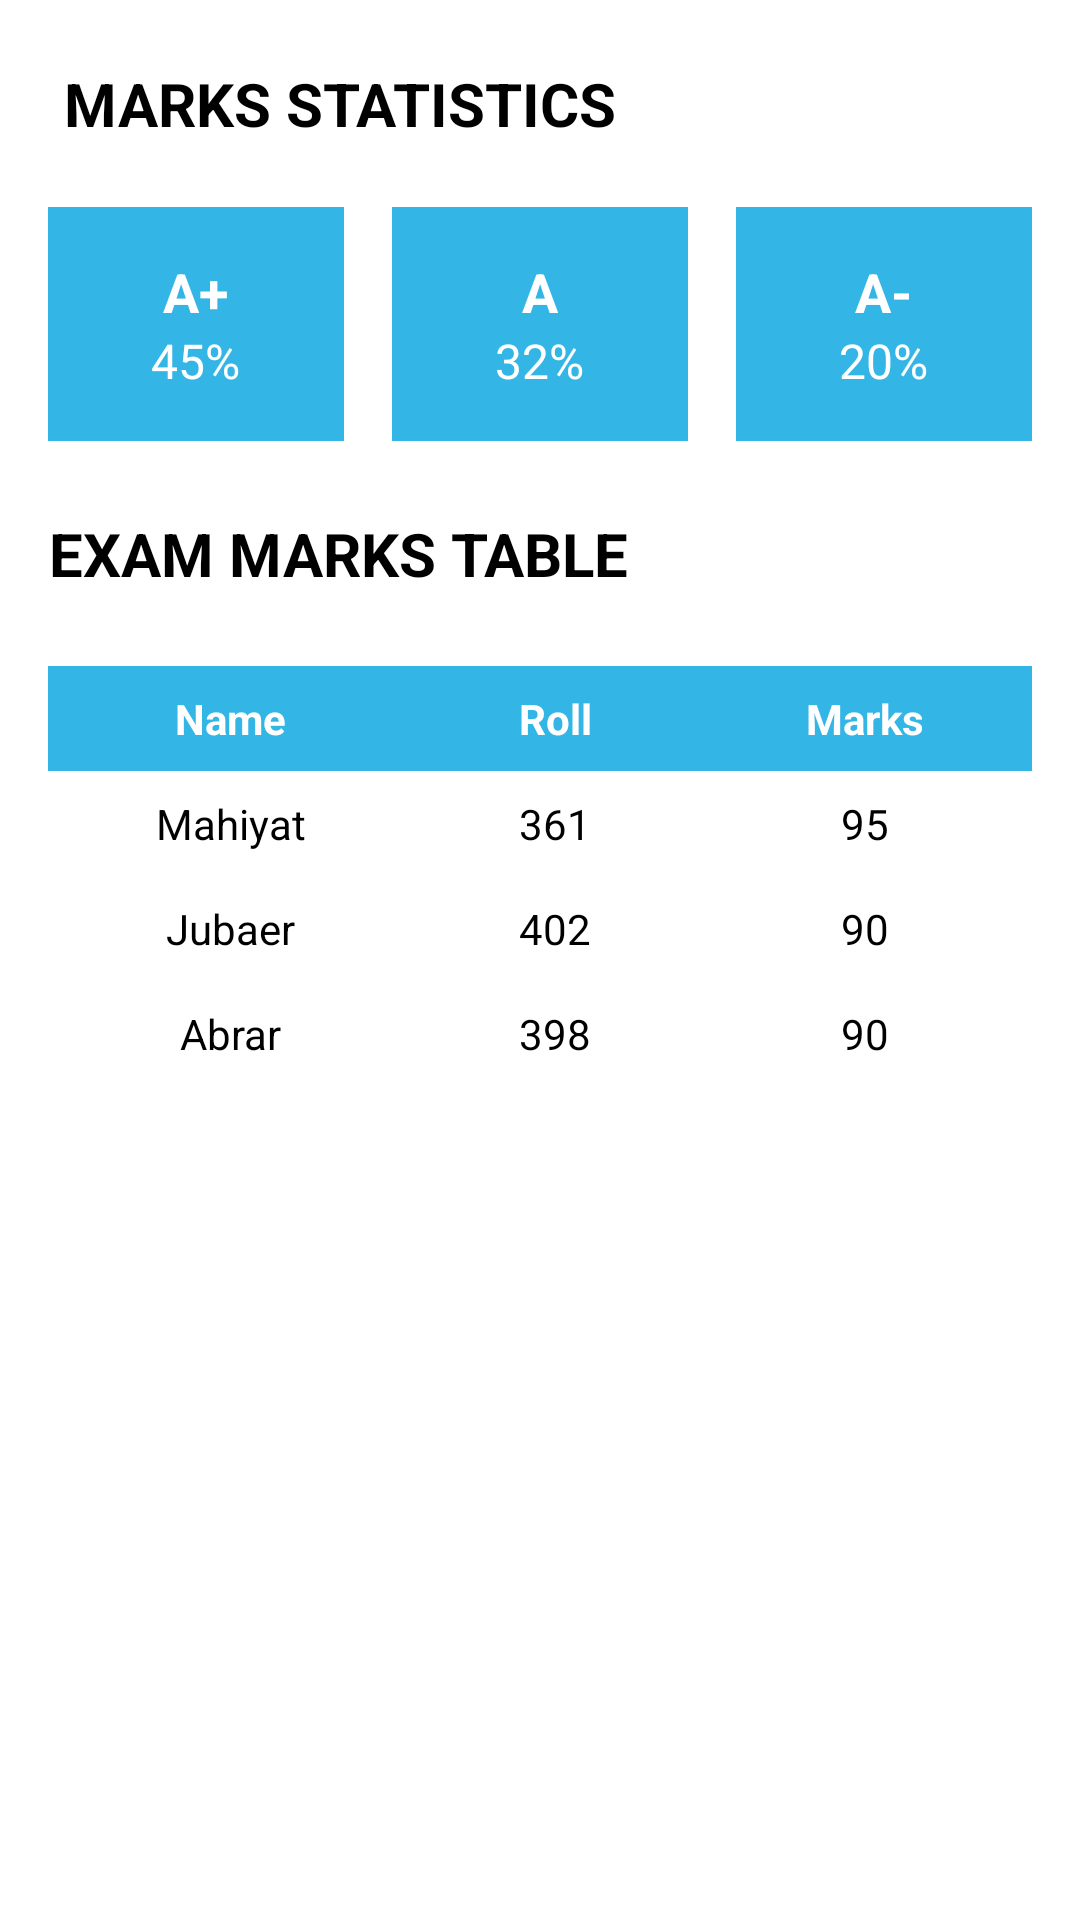

Reconstruct the res/layout file that produces this screen, plus the resources it refers to.
<!-- AndroidManifest.xml: application theme Theme.Oberesultanalysismobileapp1 -->
<!-- res/layout/fragment_course_marks.xml -->
<?xml version="1.0" encoding="utf-8"?>
<LinearLayout
    xmlns:android="http://schemas.android.com/apk/res/android"
    android:layout_width="match_parent"
    android:layout_height="match_parent"
    android:orientation="vertical"
    android:padding="16dp"
    android:background="@android:color/white">

    
    <TextView
        android:id="@+id/marksStatisticsLabel"
        android:layout_width="wrap_content"
        android:layout_height="wrap_content"
        android:text="MARKS STATISTICS"
        android:textSize="20sp"
        android:textStyle="bold"
        android:textColor="@android:color/black"
        android:gravity="center"
        android:layout_marginBottom="16dp"
        android:padding="5dp"/>

    <LinearLayout
        android:layout_width="match_parent"
        android:layout_height="wrap_content"
        android:orientation="horizontal"
        android:gravity="center"
        android:weightSum="3"
        android:layout_marginBottom="24dp">

        
        <LinearLayout
            android:layout_width="0dp"
            android:layout_height="wrap_content"
            android:layout_weight="1"
            android:orientation="vertical"
            android:gravity="center"
            android:background="@android:color/holo_blue_light"
            android:layout_marginRight="16dp"
            android:padding="16dp">

            <TextView
                android:id="@+id/gradeAPlus"
                android:layout_width="wrap_content"
                android:layout_height="wrap_content"
                android:text="A+"
                android:textSize="18sp"
                android:textStyle="bold"
                android:textColor="@android:color/white"
                android:gravity="center" />

            <TextView
                android:id="@+id/aPlusPercentage"
                android:layout_width="wrap_content"
                android:layout_height="wrap_content"
                android:text="45%"
                android:textSize="16sp"
                android:textColor="@android:color/white"
                android:gravity="center" />
        </LinearLayout>

        
        <LinearLayout
            android:layout_width="0dp"
            android:layout_height="wrap_content"
            android:layout_weight="1"
            android:orientation="vertical"
            android:gravity="center"
            android:background="@android:color/holo_blue_light"
            android:layout_marginRight="16dp"
            android:padding="16dp">

            <TextView
                android:id="@+id/gradeA"
                android:layout_width="wrap_content"
                android:layout_height="wrap_content"
                android:text="A"
                android:textSize="18sp"
                android:textStyle="bold"
                android:textColor="@android:color/white"
                android:gravity="center" />

            <TextView
                android:id="@+id/aPercentage"
                android:layout_width="wrap_content"
                android:layout_height="wrap_content"
                android:text="32%"
                android:textSize="16sp"
                android:textColor="@android:color/white"
                android:gravity="center" />
        </LinearLayout>

        
        <LinearLayout
            android:layout_width="0dp"
            android:layout_height="wrap_content"
            android:layout_weight="1"
            android:orientation="vertical"
            android:gravity="center"
            android:background="@android:color/holo_blue_light"
            android:padding="16dp">

            <TextView
                android:id="@+id/gradeAMinus"
                android:layout_width="wrap_content"
                android:layout_height="wrap_content"
                android:text="A-"
                android:textSize="18sp"
                android:textStyle="bold"
                android:textColor="@android:color/white"
                android:gravity="center" />

            <TextView
                android:id="@+id/aMinusPercentage"
                android:layout_width="wrap_content"
                android:layout_height="wrap_content"
                android:text="20%"
                android:textSize="16sp"
                android:textColor="@android:color/white"
                android:gravity="center" />
        </LinearLayout>
    </LinearLayout>

    
    <TextView
        android:id="@+id/examMarksTableLabel"
        android:layout_width="wrap_content"
        android:layout_height="wrap_content"
        android:text="EXAM MARKS TABLE"
        android:textSize="20sp"
        android:textStyle="bold"
        android:textColor="@android:color/black"
        android:gravity="center"
        android:layout_marginBottom="16dp"/>

    
    <TableLayout
        android:layout_width="match_parent"
        android:layout_height="wrap_content"
        android:stretchColumns="*"
        android:background="@android:color/transparent"
        android:gravity="center"
        android:layout_marginBottom="16dp"
        android:layout_marginTop="8dp">

        <TableRow android:background="@android:color/holo_blue_light">
            <TextView
                android:text="Name"
                android:textStyle="bold"
                android:textColor="@android:color/white"
                android:padding="8dp"
                android:gravity="center"/>
            <TextView
                android:text="Roll"
                android:textStyle="bold"
                android:textColor="@android:color/white"
                android:padding="8dp"
                android:gravity="center"/>
            <TextView
                android:text="Marks"
                android:textStyle="bold"
                android:textColor="@android:color/white"
                android:padding="8dp"
                android:gravity="center"/>
        </TableRow>

        
        <TableRow android:background="@android:color/white">
            <TextView
                android:text="Mahiyat"
                android:textColor="@android:color/black"
                android:padding="8dp"
                android:gravity="center"/>
            <TextView
                android:text="361"
                android:textColor="@android:color/black"
                android:padding="8dp"
                android:gravity="center"/>
            <TextView
                android:text="95"
                android:textColor="@android:color/black"
                android:padding="8dp"
                android:gravity="center"/>
        </TableRow>

        <TableRow android:background="@android:color/white">
            <TextView
                android:text="Jubaer"
                android:textColor="@android:color/black"
                android:padding="8dp"
                android:gravity="center"/>
            <TextView
                android:text="402"
                android:textColor="@android:color/black"
                android:padding="8dp"
                android:gravity="center"/>
            <TextView
                android:text="90"
                android:textColor="@android:color/black"
                android:padding="8dp"
                android:gravity="center"/>
        </TableRow>
        <TableRow android:background="@android:color/white">
            <TextView
                android:text="Abrar"
                android:textColor="@android:color/black"
                android:padding="8dp"
                android:gravity="center"/>
            <TextView
                android:text="398"
                android:textColor="@android:color/black"
                android:padding="8dp"
                android:gravity="center"/>
            <TextView
                android:text="90"
                android:textColor="@android:color/black"
                android:padding="8dp"
                android:gravity="center"/>
        </TableRow>

    </TableLayout>

</LinearLayout>
<!-- resources referenced by this layout -->
<resources>
  <style name="Theme.Oberesultanalysismobileapp1" parent="Theme.MaterialComponents.DayNight.DarkActionBar">
          
          <item name="colorPrimary">@color/blue_500</item>
          <item name="colorPrimaryVariant">@color/blue_700</item>
          <item name="colorOnPrimary">@color/white</item>
          
          <item name="colorSecondary">@color/blue_200</item>
          <item name="colorSecondaryVariant">@color/blue_700</item>
          <item name="colorOnSecondary">@color/black</item>
          
          <item name="android:statusBarColor">?attr/colorPrimaryVariant</item>
          
          <item name="preferenceCategoryTitleTextColor">@color/blue_500</item>
      </style>
  <color name="blue_500">#2196f3</color>
  <color name="blue_700">#1976d2</color>
  <color name="white">#FFFFFFFF</color>
  <color name="blue_200">#90caf9</color>
  <color name="black">#FF000000</color>
</resources>
